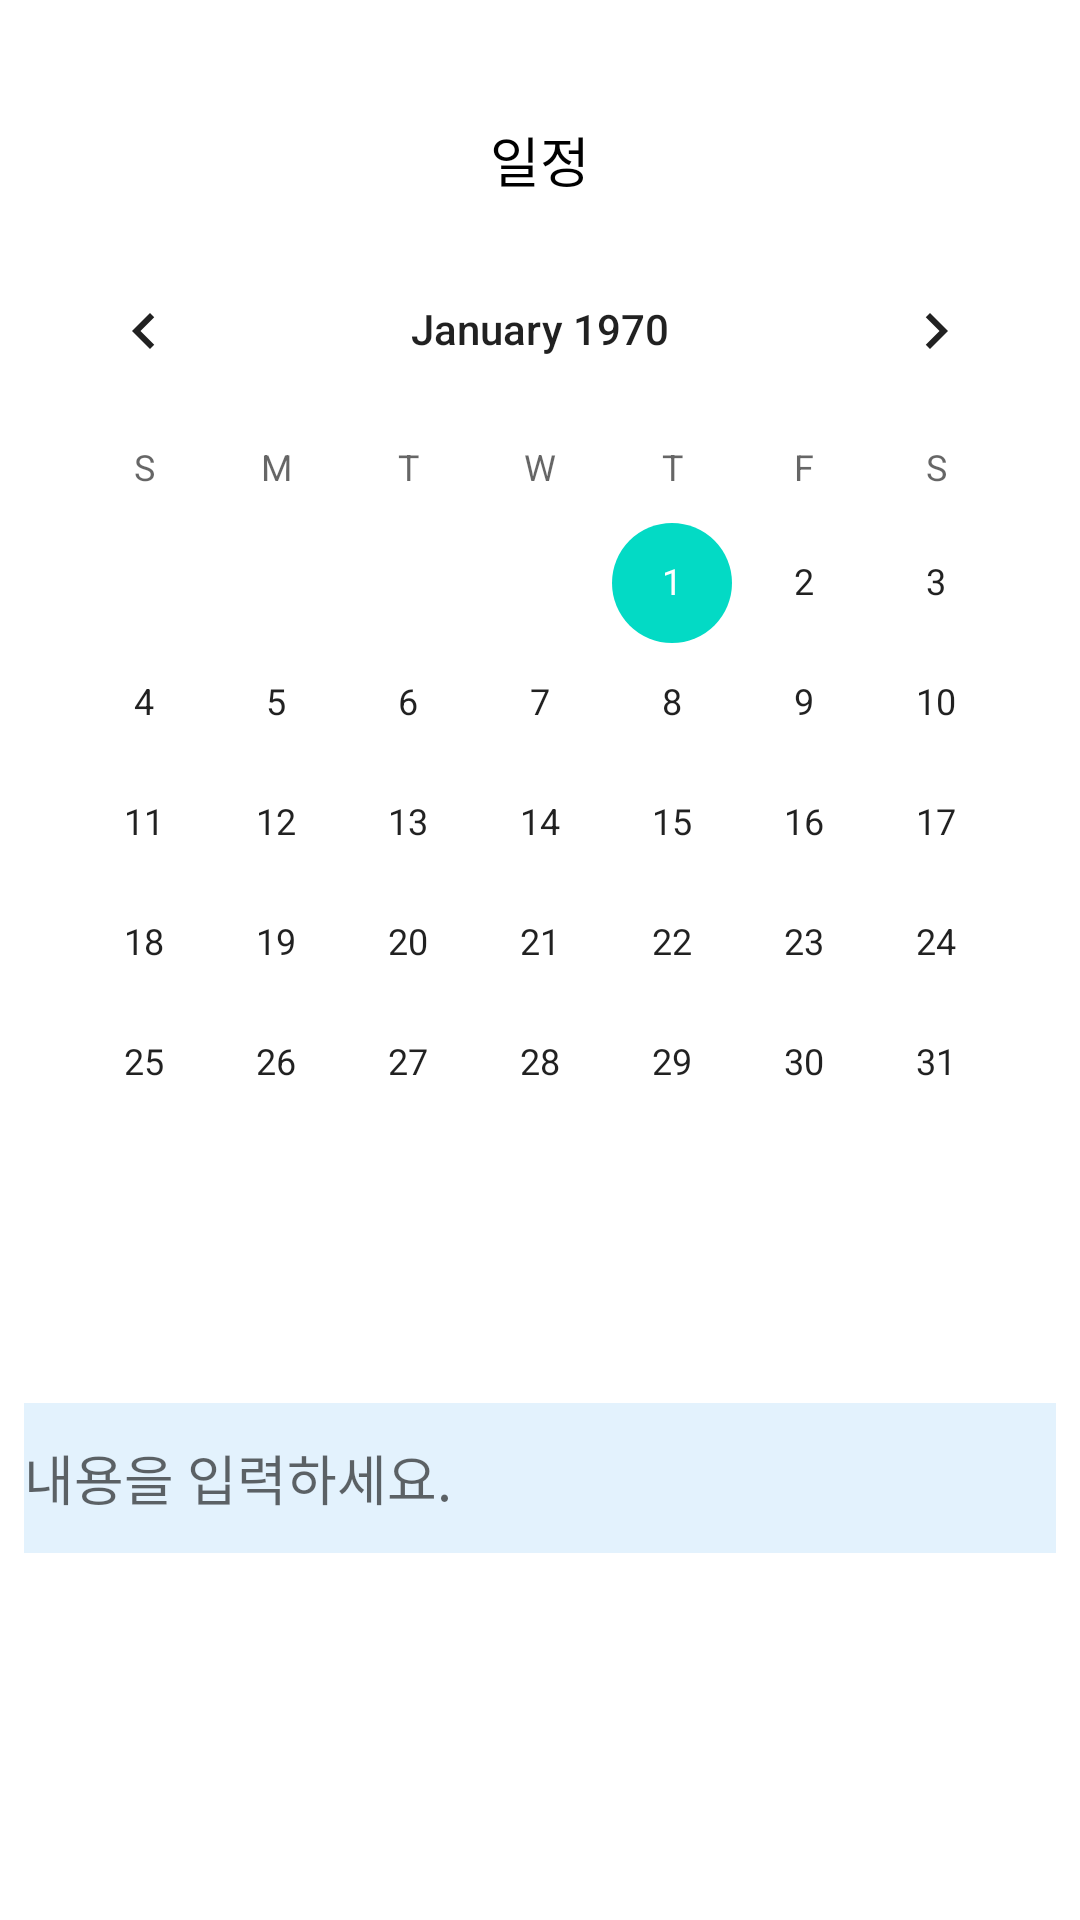

Android layout source for this screen:
<!-- AndroidManifest.xml: application theme Theme.MoblieProgram -->
<!-- res/layout/fragment_calendar.xml -->
<?xml version="1.0" encoding="utf-8"?>
<androidx.constraintlayout.widget.ConstraintLayout xmlns:android="http://schemas.android.com/apk/res/android"
    xmlns:app="http://schemas.android.com/apk/res-auto"
    android:layout_width="match_parent"
    android:layout_height="wrap_content"
    android:orientation="vertical">

    <TextView
        android:id="@+id/textTitle"
        android:layout_width="wrap_content"
        android:layout_height="wrap_content"
        android:layout_marginTop="40dp"
        android:text="일정"
        android:textColor="@color/black"
        android:textSize="18sp"
        app:layout_constraintEnd_toEndOf="parent"
        app:layout_constraintStart_toStartOf="parent"
        app:layout_constraintTop_toTopOf="parent" />
    <CalendarView
        android:id="@+id/calendarView"
        android:layout_width="wrap_content"
        android:layout_height="wrap_content"
        android:layout_marginTop="10dp"
        app:layout_constraintTop_toBottomOf="@id/textTitle"
        app:layout_constraintStart_toStartOf="parent"
        app:layout_constraintEnd_toEndOf="parent"
        />

    <TextView
        android:id="@+id/diaryTextView"
        android:layout_width="0dp"
        android:layout_height="wrap_content"
        android:gravity="center"
        android:textAppearance="@style/TextAppearance.AppCompat.Large"
        android:textColor="#0D47A1"
        app:layout_constraintTop_toBottomOf="@+id/calendarView"
        app:layout_constraintStart_toStartOf="parent"
        app:layout_constraintEnd_toEndOf="parent"
        android:layout_marginTop="8dp" />

    <EditText
        android:id="@+id/contextEditText"
        android:layout_width="0dp"
        android:layout_height="50dp"
        android:inputType="textMultiLine"
        android:ems="10"
        android:hint="내용을 입력하세요."
        app:layout_constraintTop_toBottomOf="@+id/diaryTextView"
        app:layout_constraintStart_toStartOf="parent"
        app:layout_constraintEnd_toEndOf="parent"
        android:layout_marginTop="16dp"
        android:layout_marginStart="8dp"
        android:layout_marginEnd="8dp"
        android:background="#E3F2FD" />

    <TextView
        android:id="@+id/diaryContent"
        android:layout_width="0dp"
        android:layout_height="0dp"
        app:layout_constraintTop_toTopOf="@+id/contextEditText"
        app:layout_constraintBottom_toBottomOf="@+id/contextEditText"
        app:layout_constraintStart_toStartOf="@+id/contextEditText"
        app:layout_constraintEnd_toEndOf="parent"
        android:layout_marginStart="8dp"
        android:layout_marginEnd="8dp"
        android:visibility="invisible" />

    <Button
        android:id="@+id/saveBtn"
        android:layout_width="0dp"
        android:layout_height="wrap_content"
        android:text="저장"
        app:layout_constraintTop_toBottomOf="@+id/contextEditText"
        app:layout_constraintStart_toStartOf="parent"
        app:layout_constraintEnd_toEndOf="parent"
        android:layout_marginTop="16dp"
        android:layout_marginStart="8dp"
        android:layout_marginEnd="8dp"
        android:background="#1976D2"
        android:textColor="#FFFFFF"
        android:visibility="invisible" />

    <Button
        android:id="@+id/updateBtn"
        android:layout_width="0dp"
        android:layout_height="wrap_content"
        android:text="수정"
        app:layout_constraintBaseline_toBaselineOf="@+id/saveBtn"
        app:layout_constraintStart_toStartOf="parent"
        app:layout_constraintEnd_toStartOf="@+id/deleteBtn"
        android:layout_marginStart="8dp"
        android:layout_marginEnd="4dp"
        android:background="#1976D2"
        android:textColor="#FFFFFF"
        android:visibility="invisible" />

    <Button
        android:id="@+id/deleteBtn"
        android:layout_width="0dp"
        android:layout_height="wrap_content"
        android:text="삭제"
        app:layout_constraintBaseline_toBaselineOf="@+id/updateBtn"
        app:layout_constraintStart_toEndOf="@+id/updateBtn"
        app:layout_constraintEnd_toEndOf="parent"
        android:layout_marginStart="4dp"
        android:layout_marginEnd="8dp"
        android:background="#1976D2"
        android:textColor="#FFFFFF"
        android:visibility="invisible" />

</androidx.constraintlayout.widget.ConstraintLayout>
<!-- resources referenced by this layout -->
<resources>
  <color name="black">#FF000000</color>
  <style name="Theme.MoblieProgram" parent="Theme.MaterialComponents.DayNight.DarkActionBar">
          
          <item name="colorPrimary">@color/purple_500</item>
          <item name="colorPrimaryVariant">@color/purple_700</item>
          <item name="colorOnPrimary">@color/white</item>
          
          <item name="colorSecondary">@color/teal_200</item>
          <item name="colorSecondaryVariant">@color/teal_700</item>
          <item name="colorOnSecondary">@color/black</item>
          
          <item name="android:statusBarColor">?attr/colorPrimaryVariant</item>
          
      </style>
  <color name="purple_500">#FF6200EE</color>
  <color name="purple_700">#FF3700B3</color>
  <color name="white">#FFFFFFFF</color>
  <color name="teal_200">#FF03DAC5</color>
  <color name="teal_700">#FF018786</color>
</resources>
